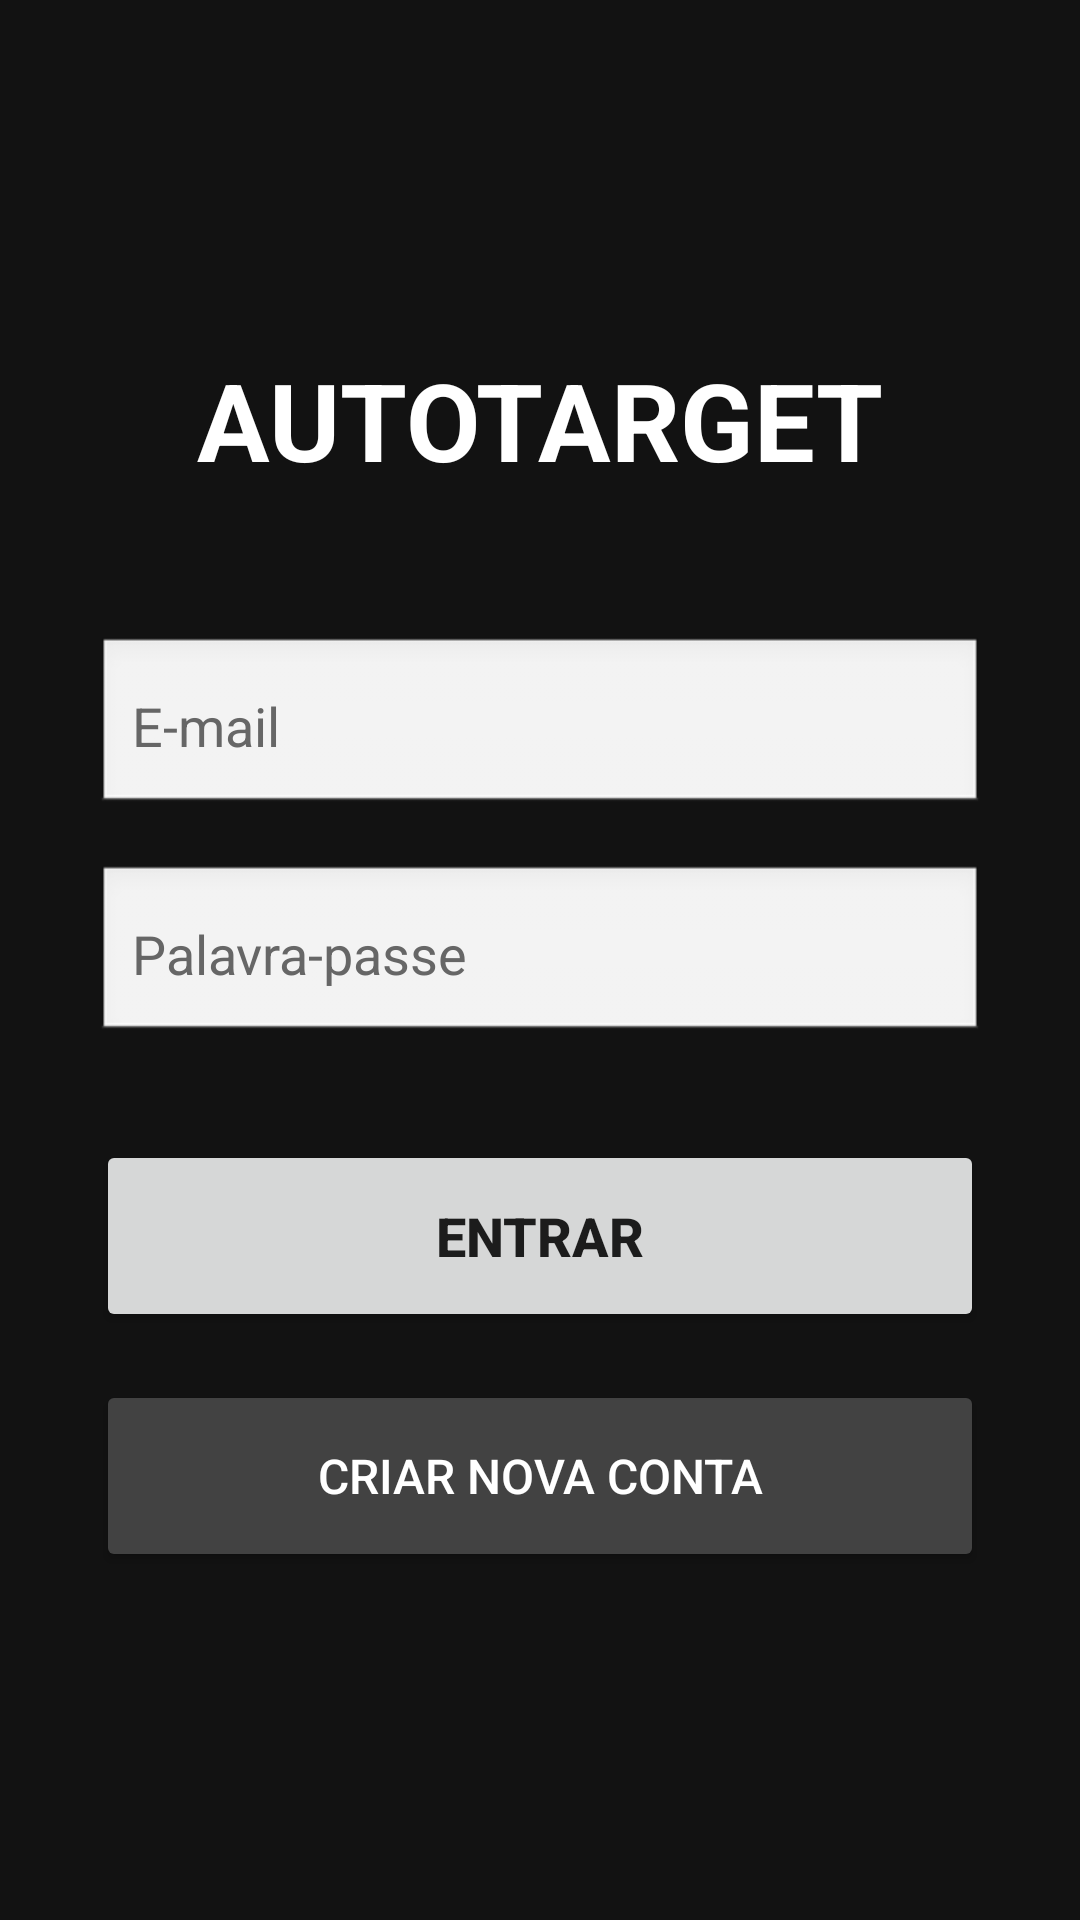

Write the Android layout XML for this screen, with the resource values it uses.
<!-- AndroidManifest.xml: application theme AppTheme -->
<!-- res/layout/activity_login.xml -->
<?xml version="1.0" encoding="utf-8"?>
<ScrollView xmlns:android="http://schemas.android.com/apk/res/android"
    android:layout_width="match_parent"
    android:layout_height="match_parent"
    android:fillViewport="true"
    android:background="#121212">

    <LinearLayout
        android:layout_width="match_parent"
        android:layout_height="wrap_content"
        android:gravity="center"
        android:orientation="vertical"
        android:padding="32dp">

        <TextView
            android:layout_width="wrap_content"
            android:layout_height="wrap_content"
            android:text="AUTOTARGET"
            android:textColor="#FFFFFF"
            android:textSize="36sp"
            android:textStyle="bold"
            android:layout_marginBottom="48dp"/>

        <EditText
            android:id="@+id/editEmail"
            android:layout_width="match_parent"
            android:layout_height="60dp"
            android:hint="E-mail"
            android:textColor="#000000"
            android:textColorHint="#666666"
            android:inputType="textEmailAddress"
            android:padding="12dp"
            android:background="@android:drawable/edit_text"
            android:layout_marginBottom="16dp"/>

        <EditText
            android:id="@+id/editPassword"
            android:layout_width="match_parent"
            android:layout_height="60dp"
            android:hint="Palavra-passe"
            android:textColor="#000000"
            android:textColorHint="#666666"
            android:inputType="textPassword"
            android:padding="12dp"
            android:background="@android:drawable/edit_text"
            android:layout_marginBottom="32dp"/>

        <Button
            android:id="@+id/btnLogin"
            android:layout_width="match_parent"
            android:layout_height="64dp"
            android:text="ENTRAR"
            android:textSize="18sp"
            android:textStyle="bold"
            android:layout_marginBottom="16dp"/>

        <Button
            android:id="@+id/btnRegister"
            android:layout_width="match_parent"
            android:layout_height="64dp"
            android:text="CRIAR NOVA CONTA"
            android:textSize="16sp"
            android:backgroundTint="#424242"
            android:textColor="#FFFFFF"/>

        <ProgressBar
            android:id="@+id/progressBar"
            android:layout_width="wrap_content"
            android:layout_height="wrap_content"
            android:visibility="gone"
            android:layout_marginTop="24dp"/>

    </LinearLayout>
</ScrollView>
<!-- resources referenced by this layout -->
<resources>
  <style name="AppTheme" parent="Theme.AppCompat.Light.NoActionBar">
          <item name="colorPrimary">@color/colorPrimary</item>
          <item name="colorPrimaryDark">@color/colorPrimaryDark</item>
          <item name="colorAccent">@color/colorAccent</item>
      </style>
  <color name="colorPrimary">#1a1a2e</color>
  <color name="colorPrimaryDark">#0d0d1a</color>
  <color name="colorAccent">#4FC3F7</color>
</resources>
